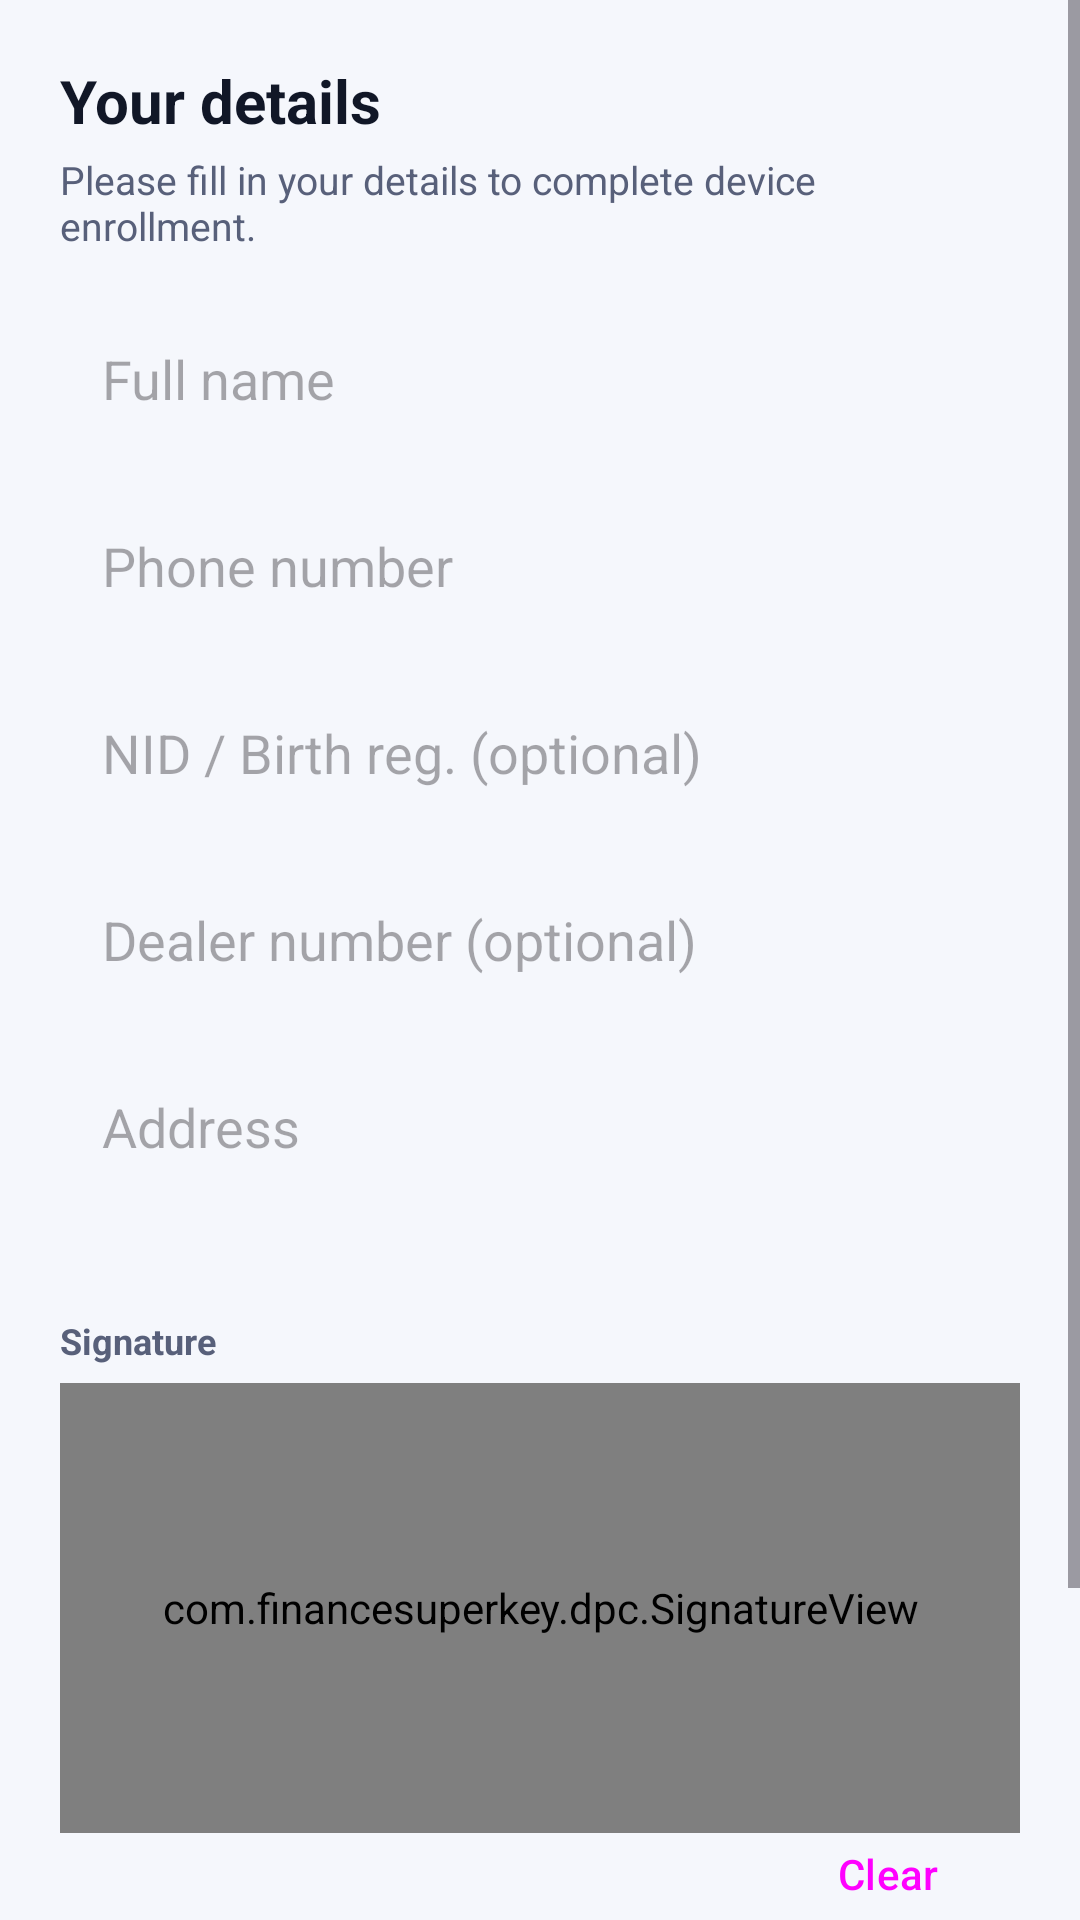

Layout XML and referenced resources for this Android screen:
<!-- AndroidManifest.xml: activity theme Theme.FinanceKey -->
<!-- res/layout/activity_registration.xml -->
<?xml version="1.0" encoding="utf-8"?>
<ScrollView xmlns:android="http://schemas.android.com/apk/res/android"
    android:layout_width="match_parent"
    android:layout_height="match_parent"
    android:fillViewport="true">

    <LinearLayout
        android:layout_width="match_parent"
        android:layout_height="wrap_content"
        android:orientation="vertical"
        android:padding="20dp">

        <TextView
            android:layout_width="wrap_content"
            android:layout_height="wrap_content"
            android:text="@string/your_details"
            android:textColor="@color/ink"
            android:textSize="20sp"
            android:textStyle="bold"
            android:paddingBottom="4dp" />

        <TextView
            android:layout_width="match_parent"
            android:layout_height="wrap_content"
            android:text="@string/details_sub"
            android:textColor="@color/muted"
            android:textSize="13sp"
            android:paddingBottom="16dp" />

        <EditText
            android:id="@+id/inName"
            android:layout_width="match_parent"
            android:layout_height="wrap_content"
            android:hint="@string/full_name"
            android:inputType="textPersonName"
            android:autofillHints="name"
            android:background="@drawable/card_bg"
            android:padding="14dp"
            android:layout_marginBottom="10dp" />

        <EditText
            android:id="@+id/inPhone"
            android:layout_width="match_parent"
            android:layout_height="wrap_content"
            android:hint="@string/phone"
            android:inputType="phone"
            android:autofillHints="phone"
            android:background="@drawable/card_bg"
            android:padding="14dp"
            android:layout_marginBottom="10dp" />

        <EditText
            android:id="@+id/inNid"
            android:layout_width="match_parent"
            android:layout_height="wrap_content"
            android:hint="@string/nid"
            android:inputType="text"
            android:background="@drawable/card_bg"
            android:padding="14dp"
            android:layout_marginBottom="10dp" />

        <EditText
            android:id="@+id/inDealer"
            android:layout_width="match_parent"
            android:layout_height="wrap_content"
            android:hint="@string/dealer_no"
            android:inputType="text"
            android:background="@drawable/card_bg"
            android:padding="14dp"
            android:layout_marginBottom="10dp" />

        <EditText
            android:id="@+id/inAddress"
            android:layout_width="match_parent"
            android:layout_height="wrap_content"
            android:hint="@string/address"
            android:inputType="textMultiLine"
            android:minLines="2"
            android:gravity="top"
            android:background="@drawable/card_bg"
            android:padding="14dp"
            android:layout_marginBottom="16dp" />

        <TextView
            android:layout_width="wrap_content"
            android:layout_height="wrap_content"
            android:text="@string/signature"
            android:textColor="@color/muted"
            android:textSize="12sp"
            android:textStyle="bold"
            android:paddingBottom="6dp" />

        <com.financesuperkey.dpc.SignatureView
            android:id="@+id/signature"
            android:layout_width="match_parent"
            android:layout_height="150dp"
            android:background="@drawable/card_bg" />

        <Button
            android:id="@+id/btnClearSig"
            style="?attr/materialButtonOutlinedStyle"
            android:layout_width="wrap_content"
            android:layout_height="wrap_content"
            android:layout_gravity="end"
            android:text="@string/clear"
            android:minHeight="0dp"
            android:paddingTop="4dp"
            android:paddingBottom="4dp" />

        <CheckBox
            android:id="@+id/cbConsent"
            android:layout_width="match_parent"
            android:layout_height="wrap_content"
            android:text="@string/consent_checkbox"
            android:textSize="12.5sp"
            android:layout_marginTop="4dp"
            android:layout_marginBottom="12dp" />

        <Button
            android:id="@+id/btnSubmit"
            android:layout_width="match_parent"
            android:layout_height="52dp"
            android:text="@string/submit"
            android:backgroundTint="@color/navy"
            android:textColor="@color/white" />
    </LinearLayout>
</ScrollView>
<!-- resources referenced by this layout -->
<resources>
  <color name="ink">#FF111727</color>
  <color name="muted">#FF58607A</color>
  <color name="navy">#FF243A74</color>
  <color name="white">#FFFFFFFF</color>
  <string name="address">Address</string>
  <string name="clear">Clear</string>
  <string name="consent_checkbox">I consent to EMI device management and understand the device may be restricted for missed payments. Emergency calls always work.</string>
  <string name="dealer_no">Dealer number (optional)</string>
  <string name="details_sub">Please fill in your details to complete device enrollment.</string>
  <string name="full_name">Full name</string>
  <string name="nid">NID / Birth reg. (optional)</string>
  <string name="phone">Phone number</string>
  <string name="signature">Signature</string>
  <string name="submit">Submit</string>
  <string name="your_details">Your details</string>
  <style name="Theme.FinanceKey" parent="Theme.Material3.Light.NoActionBar">
          <item name="colorPrimary">@color/navy</item>
          <item name="colorOnPrimary">@color/white</item>
          <item name="colorSecondary">@color/gold</item>
          <item name="android:windowBackground">@color/bg</item>
          <item name="android:statusBarColor">@color/navy</item>
      </style>
  <color name="gold">#FFC2851A</color>
  <color name="bg">#FFF5F7FC</color>
</resources>
